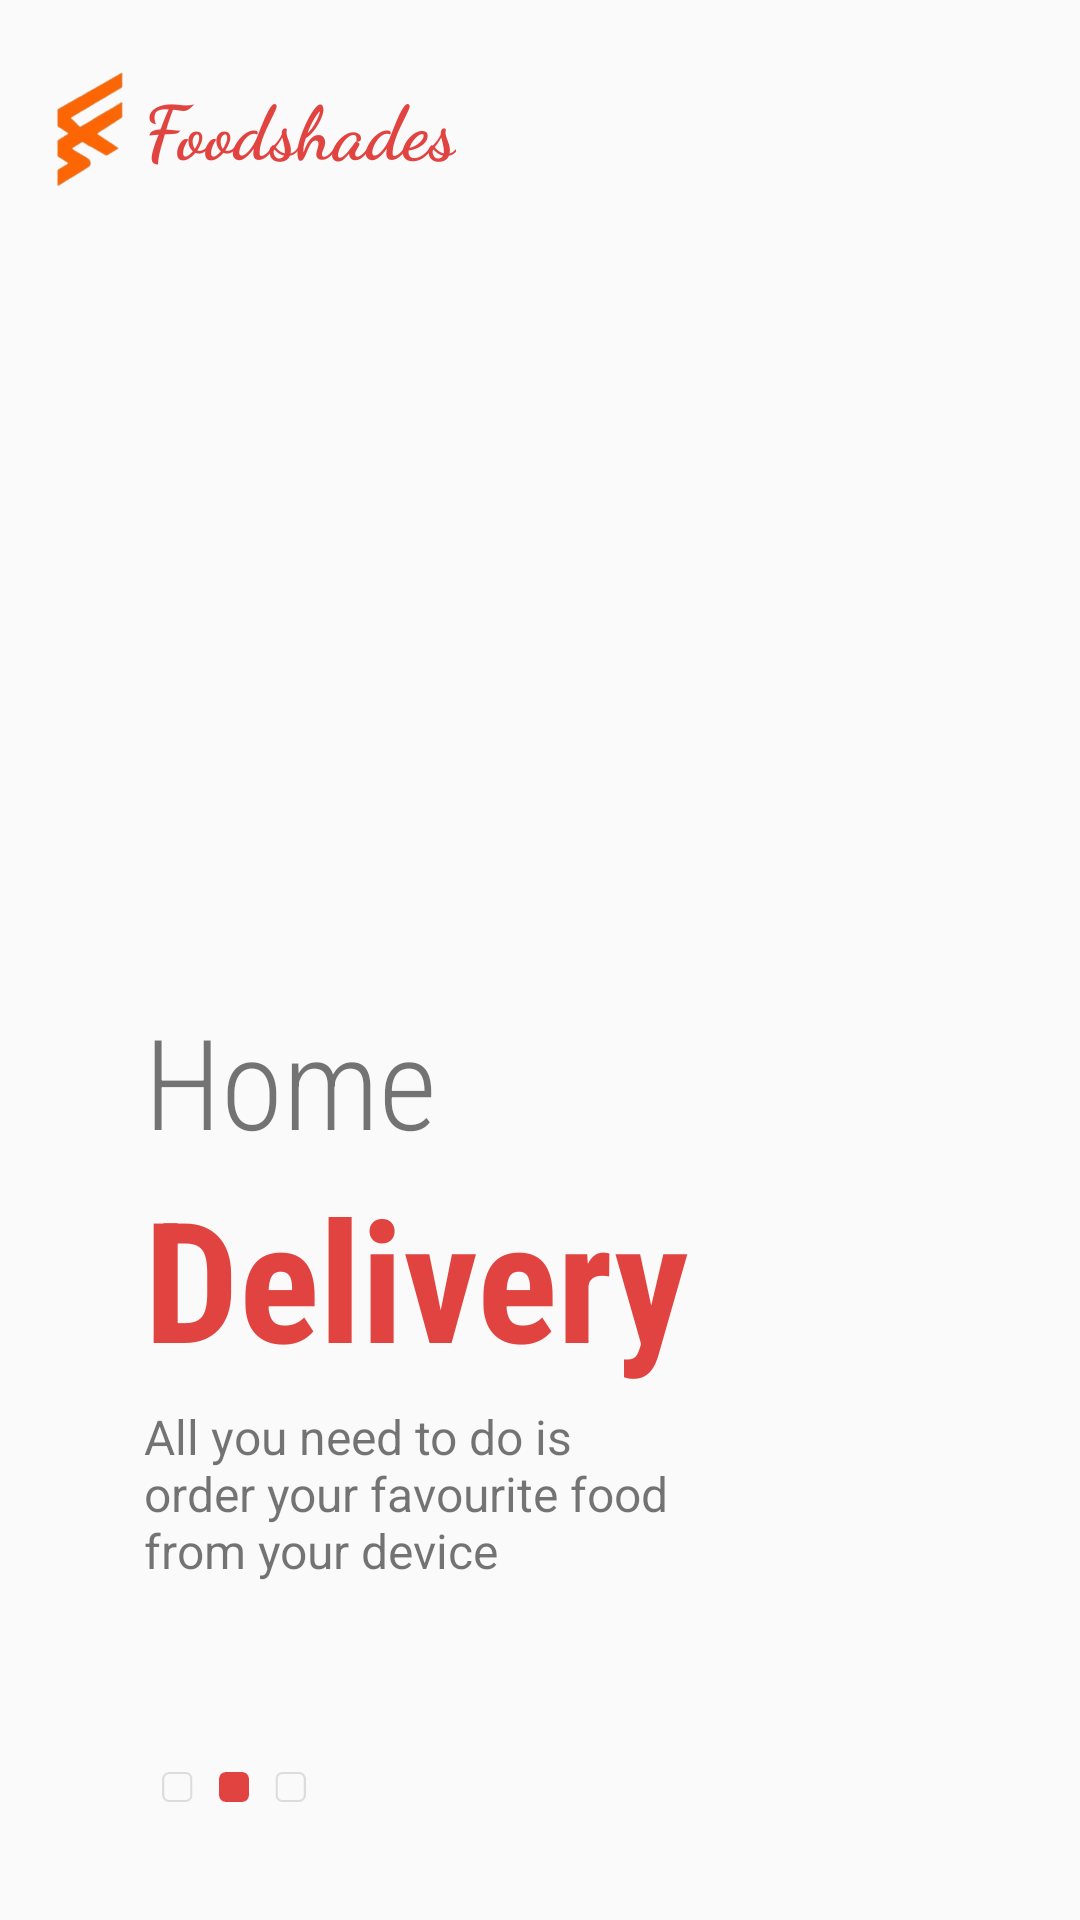

The Android layout XML behind this screen, and the referenced resources:
<!-- AndroidManifest.xml: application theme Theme.Project -->
<!-- res/layout/liquidpage2.xml -->
<?xml version="1.0" encoding="utf-8"?>
<androidx.constraintlayout.widget.ConstraintLayout
    xmlns:android="http://schemas.android.com/apk/res/android"
    android:layout_width="match_parent"
    android:layout_height="match_parent"
    xmlns:app="http://schemas.android.com/apk/res-auto"
    android:background="@drawable/light_orange_back">


    <ImageView
        android:id="@+id/imageView6"
        android:layout_width="200dp"
        android:layout_height="200dp"
        android:src="@drawable/img2"
        app:layout_constraintBottom_toBottomOf="parent"
        app:layout_constraintEnd_toEndOf="parent"
        app:layout_constraintHorizontal_bias=".3"
        app:layout_constraintStart_toStartOf="parent"
        app:layout_constraintTop_toTopOf="parent"
        app:layout_constraintVertical_bias=".3" />

    <TextView
        android:id="@+id/textView17"
        android:layout_width="wrap_content"
        android:layout_height="wrap_content"
        android:layout_marginTop="25dp"
        android:fontFamily="cursive"
        android:text="Foodshades"
        android:textColor="@color/startcolorgradient"
        android:textSize="25dp"
        android:textStyle="bold"
        app:layout_constraintBottom_toTopOf="@+id/imageView6"
        app:layout_constraintEnd_toEndOf="parent"
        app:layout_constraintHorizontal_bias="0"
        app:layout_constraintStart_toStartOf="@+id/imageView6"
        app:layout_constraintTop_toTopOf="parent"
        app:layout_constraintVertical_bias="0" />



    <TextView
        android:id="@+id/textView18"
        android:layout_width="wrap_content"
        android:layout_height="wrap_content"
        android:fontFamily="sans-serif-condensed-light"
        android:text="Home"
        android:textSize="42sp"
        app:layout_constraintBottom_toBottomOf="parent"
        app:layout_constraintEnd_toEndOf="parent"
        app:layout_constraintHorizontal_bias="0"
        app:layout_constraintVertical_bias="0"
        app:layout_constraintStart_toStartOf="@+id/imageView6"
        app:layout_constraintTop_toBottomOf="@+id/imageView6"
        />

    <TextView
        android:id="@+id/textView20"
        android:layout_width="wrap_content"
        android:layout_height="wrap_content"
        android:fontFamily="sans-serif-condensed"
        android:text="Delivery"
        android:textColor="@color/startcolorgradient"
        android:textSize="56sp"
        android:textStyle="bold"
        app:layout_constraintBottom_toBottomOf="parent"
        app:layout_constraintEnd_toEndOf="parent"
        app:layout_constraintHorizontal_bias="0"
        app:layout_constraintStart_toStartOf="@+id/textView18"
        app:layout_constraintTop_toBottomOf="@+id/textView18"
        app:layout_constraintVertical_bias="0" />

    <TextView
        android:id="@+id/textView22"
        android:layout_width="0dp"
        android:layout_height="0dp"
        android:layout_marginTop="5dp"
        android:text="All you need to do is order your favourite food from your device"
        android:textSize="16sp"
        app:layout_constraintBottom_toBottomOf="parent"
        app:layout_constraintEnd_toEndOf="parent"
        app:layout_constraintHeight_percent=".1"
        app:layout_constraintHorizontal_bias="0"
        app:layout_constraintVertical_bias="0"
        app:layout_constraintStart_toStartOf="@+id/textView20"
        app:layout_constraintTop_toBottomOf="@+id/textView20"
        app:layout_constraintWidth_percent=".5" />

    <ImageView
        android:layout_width="50dp"
        android:layout_height="10dp"
        android:src="@drawable/tab2"
        app:layout_constraintBottom_toBottomOf="parent"
        app:layout_constraintEnd_toEndOf="parent"
        app:layout_constraintStart_toStartOf="@+id/textView22"
        app:layout_constraintTop_toBottomOf="@+id/textView22"
        app:layout_constraintHorizontal_bias="0"
        app:layout_constraintVertical_bias=".6"
        android:layout_marginLeft="5dp"
        />

    <ImageView
        android:id="@+id/imageView7"
        android:layout_width="29dp"
        android:layout_height="40dp"
        android:layout_marginEnd="4dp"
        app:layout_constraintBottom_toBottomOf="@+id/textView17"
        app:layout_constraintEnd_toStartOf="@+id/textView17"
        app:layout_constraintTop_toTopOf="@+id/textView17"
        app:srcCompat="@drawable/fslogo2" />
</androidx.constraintlayout.widget.ConstraintLayout>
<!-- resources referenced by this layout -->
<resources>
  <color name="startcolorgradient">#E14440</color>
  <!-- drawable fslogo2: png bitmap (drawable-xxhdpi, 2496 bytes) -->
  <!-- drawable tab2: png bitmap (drawable-xxhdpi, 801 bytes) -->
  <style name="Theme.Project" parent="Theme.MaterialComponents.DayNight.NoActionBar.Bridge">
          
          <item name="colorPrimary">@color/endcolorgradient</item>
          <item name="colorPrimaryVariant">@color/startcolorgradient</item>
          <item name="colorOnPrimary">@color/white</item>
          
          <item name="colorSecondary">@color/transparent</item>
          <item name="colorSecondaryVariant">@color/teal_700</item>
          <item name="colorOnSecondary">@color/black</item>
          
          <item name="android:statusBarColor" tools:targetApi="l">?attr/colorSecondary</item>
          
  
      </style>
  <color name="endcolorgradient">#EF8D35</color>
  <color name="white">#FFFFFFFF</color>
  <color name="transparent">#00000000</color>
  <color name="teal_700">#FF018786</color>
  <color name="black">#FF000000</color>
</resources>
